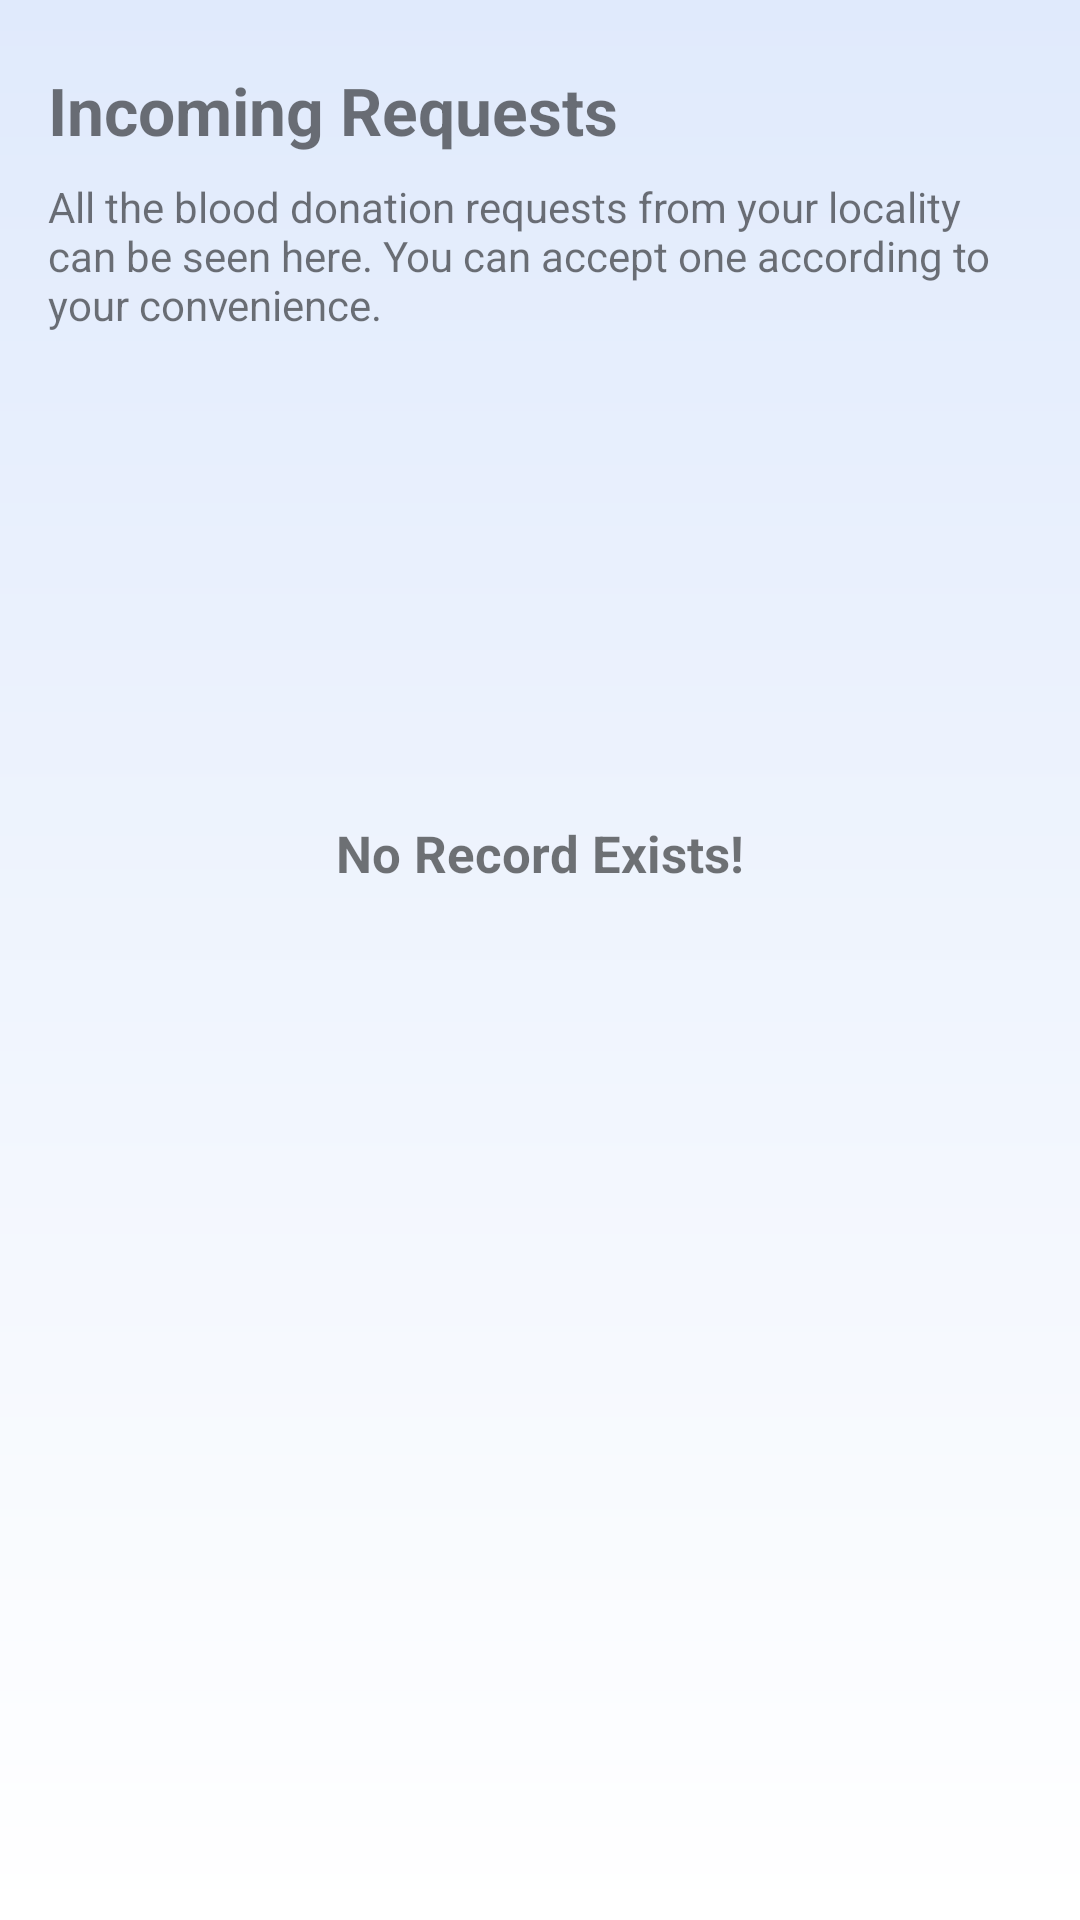

Reconstruct the res/layout file that produces this screen, plus the resources it refers to.
<!-- AndroidManifest.xml: application theme Theme.Connect4Blood -->
<!-- res/layout/layout_donor_dashboard_home.xml -->
<?xml version="1.0" encoding="utf-8"?>
<RelativeLayout xmlns:android="http://schemas.android.com/apk/res/android"
    android:layout_width="match_parent"
    android:layout_height="match_parent"
    android:paddingHorizontal="16dp"
    android:background="@drawable/gradient_primary_bg">

    <TextView
        android:id="@+id/txtDonorDashboardHomeHead"
        android:layout_width="wrap_content"
        android:layout_height="wrap_content"
        android:text="@string/incoming_requests"
        android:textSize="22sp"
        android:textStyle="bold"
        android:layout_marginTop="22dp"
        android:layout_marginBottom="8dp"/>
    <TextView
        android:id="@+id/txtDonorDashboardHomeSubHead"
        android:layout_width="wrap_content"
        android:layout_height="wrap_content"
        android:layout_below="@id/txtDonorDashboardHomeHead"
        android:text="@string/donor_home_subhead_txt"
        android:layout_marginBottom="12dp"/>

    <androidx.recyclerview.widget.RecyclerView
        android:layout_width="match_parent"
        android:layout_height="wrap_content"
        android:layout_below="@id/txtDonorDashboardHomeSubHead"
        android:id="@+id/donorDashboardRecyclerView" />

    <include
        android:id="@+id/emptyViewLayout"
        android:visibility="visible"
        android:layout_width="match_parent"
        android:layout_height="wrap_content"
        android:layout_below="@id/txtDonorDashboardHomeSubHead"
        layout="@layout/layout_res_empty"
        android:layout_marginTop="22dp"/>

</RelativeLayout>
<!-- res/layout/layout_res_empty.xml (included above) -->
<?xml version="1.0" encoding="utf-8"?>
<RelativeLayout xmlns:android="http://schemas.android.com/apk/res/android"
    xmlns:tools="http://schemas.android.com/tools"
    android:layout_width="match_parent"
    android:layout_height="match_parent"
    android:background="@android:color/transparent">

    <LinearLayout
        android:layout_width="wrap_content"
        android:layout_height="wrap_content"
        android:layout_centerInParent="true"
        android:orientation="vertical"
        tools:ignore="UseCompoundDrawables,UselessParent">

        <ImageView
            android:layout_width="120dp"
            android:layout_height="120dp"
            android:layout_gravity="center_horizontal"
            android:layout_marginBottom="8dp"
            android:contentDescription="@string/empty_box_icon"
            android:src="@drawable/bg_empty_icon" />

        <TextView
            android:id="@+id/txtEmptyLayoutLabel"
            android:layout_width="wrap_content"
            android:layout_height="wrap_content"
            android:text="@string/no_record_exists"
            android:textSize="17sp"
            android:textStyle="bold" />

    </LinearLayout>


</RelativeLayout>
<!-- resources referenced by this layout -->
<resources>
  <!-- drawable bg_empty_icon (drawable) -->
  <?xml version="1.0" encoding="utf-8"?>
  <layer-list xmlns:android="http://schemas.android.com/apk/res/android">
  <item android:drawable="@drawable/empty_box"
      android:width="150dp"
      android:height="150dp"/>
  </layer-list>
  <!-- drawable gradient_primary_bg (drawable) -->
  <?xml version="1.0" encoding="utf-8"?>
  <shape xmlns:android="http://schemas.android.com/apk/res/android"
      android:shape="rectangle">
      <gradient android:endColor="#e0eafc"
          android:startColor="#ffffff"
          android:angle="90"
          android:type="linear"/>
  </shape>
  <string name="donor_home_subhead_txt">All the blood donation requests from your locality can be seen here. You can accept one according to your convenience.</string>
  <string name="empty_box_icon">empty box icon</string>
  <string name="incoming_requests">Incoming Requests</string>
  <string name="no_record_exists">No Record Exists!</string>
  <style name="Theme.Connect4Blood" parent="Theme.MaterialComponents.DayNight.DarkActionBar">
          
          <item name="colorPrimary">@color/blue_500</item>
          <item name="colorPrimaryVariant">@color/blue_700</item>
          <item name="colorOnPrimary">@color/white</item>
          
          <item name="colorSecondary">@color/teal_200</item>
          <item name="colorSecondaryVariant">@color/teal_700</item>
          <item name="colorOnSecondary">@color/black</item>
          
          <item name="android:statusBarColor">?attr/colorPrimaryVariant</item>
          
          <item name="bottomSheetDialogTheme">@style/AppBottomSheetDialogTheme</item>
      </style>
  <color name="blue_500">#03a9f4</color>
  <color name="blue_700">#007ac1</color>
  <color name="white">#FFFFFFFF</color>
  <color name="teal_200">#FF03DAC5</color>
  <color name="teal_700">#FF018786</color>
  <color name="black">#FF000000</color>
  <style name="AppBottomSheetDialogTheme" parent="Theme.Design.BottomSheetDialog">
          <item name="bottomSheetStyle">@style/AppBottomSheetDialogModalStyle</item>
      </style>
  <style name="AppBottomSheetDialogModalStyle" parent="Widget.Design.BottomSheet.Modal">
          <item name="android:background">@drawable/dialog_rounded_solid</item>
      </style>
</resources>
